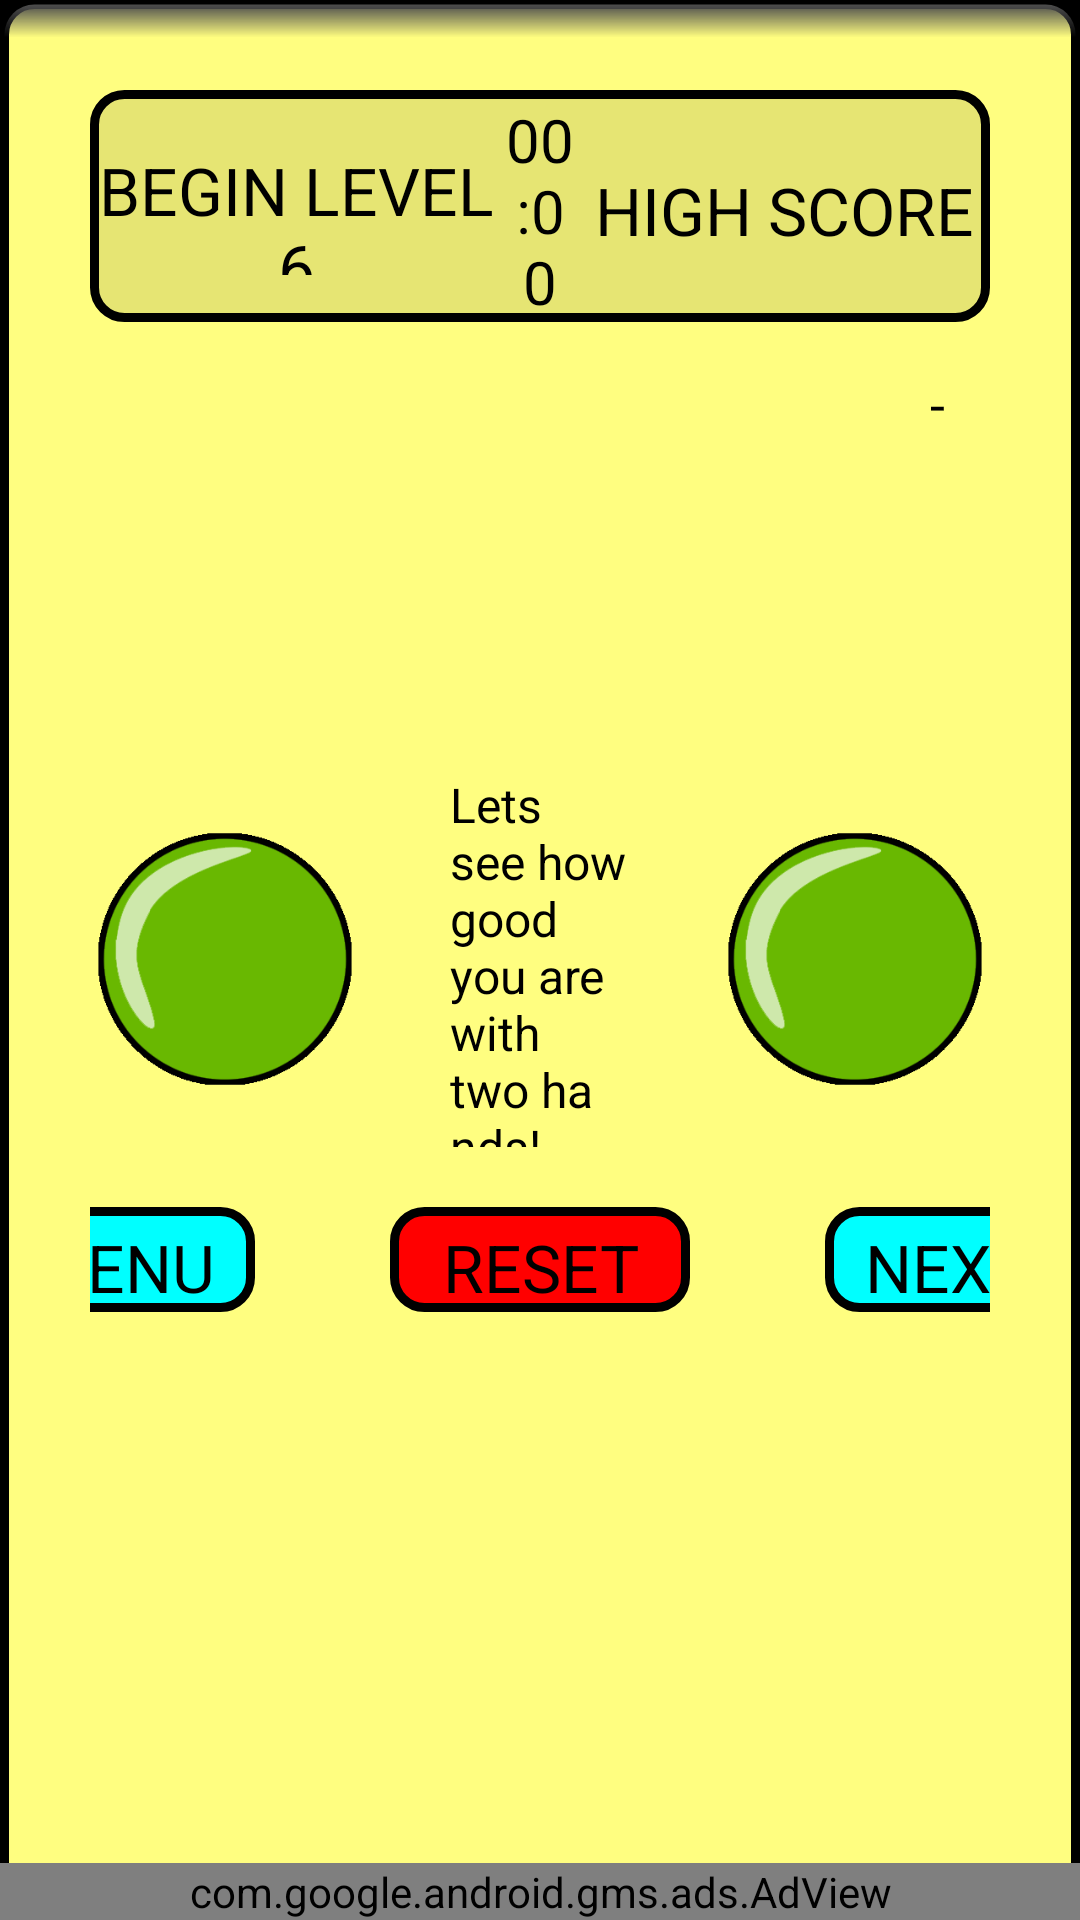

Here is an Android app screen rendered from its layout file. Give the layout XML and the strings, colors and styles it references.
<!-- AndroidManifest.xml: activity theme android:Theme.Holo.NoActionBar.Fullscreen -->
<!-- res/layout/level_six.xml -->
<?xml version="1.0" encoding="utf-8"?>
<RelativeLayout xmlns:android="http://schemas.android.com/apk/res/android"
    xmlns:ads="http://schemas.android.com/apk/res-auto"
    android:layout_width="match_parent"
    android:layout_height="match_parent"
    android:background="@drawable/layout_bg">

    <TableLayout
        android:id="@+id/overlay"
        android:layout_width="match_parent"
        android:layout_height="25dp"
        android:background="@drawable/gradient_overlay"></TableLayout>

    <TableLayout
        android:id="@+id/gameTbl"
        android:layout_width="match_parent"
        android:layout_marginRight="30dp"
        android:layout_marginLeft="30dp"
        android:layout_height="125dp"
        android:layout_centerHorizontal="true"
        android:layout_centerVertical="true"
        android:layout_alignParentEnd="true"
        android:gravity="center_vertical">

        <TableRow android:gravity="center_vertical|center_horizontal">

            <ImageButton
                android:id="@+id/tapBtnLeft"
                android:layout_width="90dp"
                android:layout_height="90dp"
                android:background="@drawable/greenbutton" />

            <TextView
                android:id="@+id/levelRulesView"
                android:layout_width="275dp"
                android:layout_height="wrap_content"
                android:layout_weight="1"
                android:gravity="center_vertical"
                android:paddingLeft="30dp"
                android:paddingRight="30dp"
                android:text="Lets see how good you are with two hands!... Level 6 you have 10 seconds to tap at least 100 times... Start with the left, alternating each tap!"
                android:textAppearance="?android:attr/textAppearanceLarge"
                android:textColor="#000000"
                android:textIsSelectable="true"
                android:textSize="16dp"/>

            <ImageButton
                android:id="@+id/tapBtnRight"
                android:layout_width="90dp"
                android:layout_height="90dp"
                android:background="@drawable/greenbutton" />

        </TableRow>

    </TableLayout>

    <TableLayout
        android:id="@+id/menuTbl"
        android:layout_width="match_parent"
        android:layout_marginRight="30dp"
        android:layout_marginLeft="30dp"
        android:layout_height="wrap_content"
        android:layout_marginTop="20dp"
        android:layout_below="@+id/gameTbl"
        android:layout_centerHorizontal="true">

        <TableRow android:gravity="center_vertical|center_horizontal">

            <TextView
                android:id="@+id/mainMenuBtnView"
                android:layout_width="150dp"
                android:layout_height="35dp"
                android:background="@drawable/layout_blue_bg"
                android:gravity="center"
                android:text="MAIN MENU"
                android:textAppearance="?android:attr/textAppearanceLarge"
                android:textColor="#000000"
                android:paddingTop="5dp" />

            <TextView
                android:id="@+id/resetView"
                android:layout_width="100dp"
                android:layout_height="35dp"
                android:layout_marginLeft="45dp"
                android:layout_marginRight="45dp"
                android:background="@drawable/layout_red_bg"
                android:gravity="center"
                android:layout_centerHorizontal="true"
                android:layout_centerVertical="true"
                android:text="RESET"
                android:textAppearance="?android:attr/textAppearanceLarge"
                android:textColor="#000000"
                android:paddingTop="5dp" />

            <TextView
                android:id="@+id/nextLevelView"
                android:layout_width="150dp"
                android:layout_height="35dp"
                android:layout_centerHorizontal="true"
                android:layout_centerVertical="true"
                android:background="@drawable/layout_blue_bg"
                android:gravity="center"
                android:text="NEXT LEVEL"
                android:textAppearance="?android:attr/textAppearanceLarge"
                android:textColor="#000000"
                android:paddingTop="5dp" />

        </TableRow>

    </TableLayout>

    <TableLayout
        android:id="@+id/timeTbl"
        android:layout_width="match_parent"
        android:layout_marginRight="30dp"
        android:layout_marginLeft="30dp"
        android:layout_marginTop="30dp"
        android:layout_height="wrap_content"
        android:layout_alignParentTop="true"
        android:layout_centerHorizontal="true"
        android:background="@drawable/layout_bg_dark_yellow">

        <TableRow android:gravity="center_vertical|center_horizontal"
            android:paddingTop="3dp">

            <TextView
                android:id="@+id/tapCountTextView"
                android:layout_width="150dp"
                android:layout_height="43dp"
                android:text="BEGIN LEVEL 6"
                android:textAppearance="?android:attr/textAppearanceLarge"
                android:textColor="#000000"
                android:layout_weight="1"
                android:layout_centerHorizontal="true"
                android:gravity="center" />

            <TextView
                android:id="@+id/timerView"
                android:layout_width="wrap_content"
                android:layout_height="wrap_content"
                android:gravity="center"
                android:text="00:00"
                android:textAppearance="?android:attr/textAppearanceLarge"
                android:textColor="#000000"
                android:textSize="20dp"
                android:layout_weight="2"
                android:layout_centerHorizontal="true" />

            <TextView
                android:id="@+id/hiScoreTitleTextView"
                android:layout_width="150dp"
                android:layout_height="43dp"
                android:gravity="center"
                android:text="HIGH SCORE"
                android:textAppearance="?android:attr/textAppearanceLarge"
                android:layout_weight="1"
                android:textColor="#000000" />

        </TableRow>

    </TableLayout>

    <TableLayout
        android:id="@+id/nameTbl"
        android:layout_width="match_parent"
        android:layout_marginRight="15dp"
        android:layout_marginLeft="15dp"
        android:layout_height="wrap_content"
        android:layout_below="@+id/timeTbl"
        android:layout_marginTop="15dp"
        android:layout_marginBottom="15dp"
        android:layout_alignStart="@+id/timeTbl"
        android:layout_alignEnd="@+id/timeTbl">

        <TableRow
            android:layout_marginTop="0dp"
            android:gravity="center_vertical|center_horizontal">

            <TextView
                android:layout_width="180dp"/>

            <TextView
                android:layout_width="180dp"/>

            <TextView
                android:id="@+id/playerName6"
                android:text="-----"
                android:layout_width="50dp"
                android:layout_height="wrap_content"
                android:textAppearance="?android:attr/textAppearanceMedium"
                android:textColor="#000000" />

            <TextView
                android:id="@+id/hiScoreTextView"
                android:layout_height="wrap_content"
                android:text="-----"
                android:layout_width="50dp"
                android:textAppearance="?android:attr/textAppearanceMedium"
                android:textColor="#000000" />

        </TableRow>

    </TableLayout>

    <TableLayout
        android:id="@+id/roundOverTbl"
        android:layout_height="wrap_content"
        android:layout_width="match_parent"
        android:gravity="center"
        android:layout_alignParentTop="true"
        android:layout_alignParentStart="true"
        android:layout_marginTop="112dp">

        <TableRow
            android:layout_gravity="center"
            android:gravity="center_vertical|center_horizontal">

            <TextView
                android:id="@+id/roundOverView"
                android:layout_gravity="center"
                android:layout_width="match_parent"
                android:layout_height="match_parent"
                android:textAppearance="?android:attr/textAppearanceLarge"
                android:textColor="#000000" />

        </TableRow>

    </TableLayout>

    <RelativeLayout
        android:layout_width="wrap_content"
        android:layout_height="wrap_content"
        android:layout_alignParentBottom="true">

        <com.google.android.gms.ads.AdView
            android:id="@+id/adView"
            android:layout_width="match_parent"
            android:layout_height="wrap_content"
            android:layout_centerHorizontal="true"
            android:layout_alignParentBottom="true"
            ads:adSize="BANNER"
            ads:adUnitId="@string/banner_ad_unit_id">
        </com.google.android.gms.ads.AdView>

    </RelativeLayout>

</RelativeLayout>
<!-- resources referenced by this layout -->
<resources>
  <!-- drawable gradient_overlay (drawable) -->
  <?xml version="1.0" encoding="utf-8"?>
  <shape xmlns:android="http://schemas.android.com/apk/res/android">
      <gradient
          android:startColor="#00fffe80"
          android:centerColor="#00fffe80"
          android:endColor="#4D4D4D"
          android:angle="90"
          android:dither="true"
          />
      <stroke android:width="3dip" android:color="#00E6E573" />
      <corners android:radius="10dip"/>
      <padding android:left="0dip" android:top="0dip" android:right="0dip" android:bottom="0dip" />
  </shape>
  <!-- drawable greenbutton: png bitmap (drawable, 24110 bytes) -->
  <!-- drawable layout_bg (drawable) -->
  <?xml version="1.0" encoding="utf-8"?>
  <shape xmlns:android="http://schemas.android.com/apk/res/android">
      <solid android:color="#fffe80"/>
      <stroke android:width="3dip" android:color="#000000" />
      <corners android:radius="10dip"/>
      <padding android:left="0dip" android:top="0dip" android:right="0dip" android:bottom="0dip" />
  </shape>
  <!-- drawable layout_bg_dark_yellow (drawable) -->
  <?xml version="1.0" encoding="utf-8"?>
  <shape xmlns:android="http://schemas.android.com/apk/res/android">
      <solid android:color="#E6E573"/>
      <stroke android:width="3dip" android:color="#000000" />
      <corners android:radius="10dip"/>
      <padding android:left="0dip" android:top="0dip" android:right="0dip" android:bottom="0dip" />
  </shape>
  <!-- drawable layout_blue_bg (drawable) -->
  <?xml version="1.0" encoding="utf-8"?>
  <shape xmlns:android="http://schemas.android.com/apk/res/android">
      <solid android:color="#00ffff"/>
      <stroke android:width="3dip" android:color="#000000" />
      <corners android:radius="10dip"/>
      <padding android:left="0dip" android:top="0dip" android:right="0dip" android:bottom="0dip" />
  </shape>
  <!-- drawable layout_red_bg (drawable) -->
  <?xml version="1.0" encoding="utf-8"?>
  <shape xmlns:android="http://schemas.android.com/apk/res/android">
      <solid android:color="#ff0000"/>
      <stroke android:width="3dip" android:color="#000000" />
      <corners android:radius="10dip"/>
      <padding android:left="0dip" android:top="0dip" android:right="0dip" android:bottom="0dip" />
  </shape>
  <string name="banner_ad_unit_id">ca-app-pub-6058611707562553/9649566429</string>
</resources>
